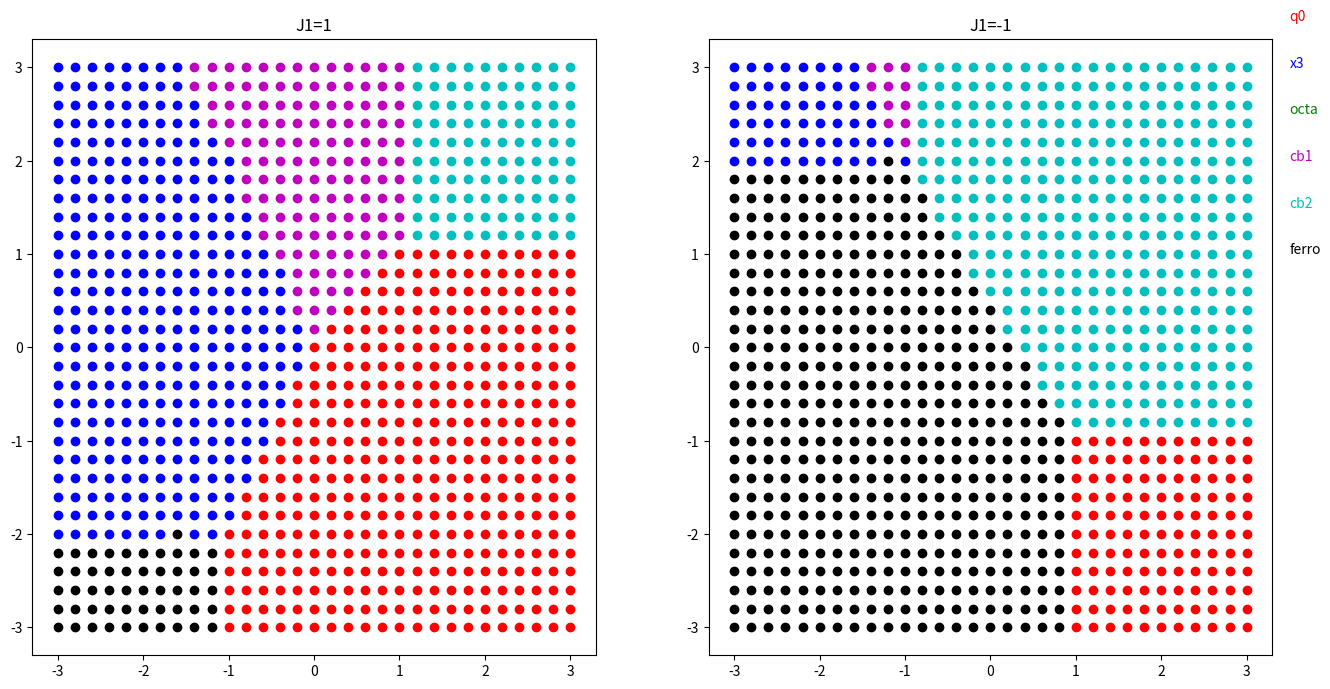

Python code for this plot:
import numpy as np
import matplotlib.pyplot as plt
from time import time as t

def ferr(J1,J2,J3):
    return 4*J1+4*J2+2*J3
def q0(J1,J2,J3):
    return -2*J1-2*J2+2*J3
def x3(J1,J2,J3):
    return -2*J1+4*J2-J3
def octa(J1,J2,J3):
    return 2*J3
def cb1(J1,J2,J3):
    return -2*J1+2*J2-2*J3
def cb2(J1,J2,J3):
    return 2*J1-2*J2-2*J3

lim = 3
N = 31
pts = np.linspace(-lim,lim,N)
ti = t()
J1 = 1
res1 = np.zeros((N,N),dtype=int)
temp = np.zeros(6)
for j in range(N):
    for l in range(N):
        temp[0] = q0(J1,pts[j],pts[l])
        temp[1] = x3(J1,pts[j],pts[l])
        temp[2] = octa(J1,pts[j],pts[l])
        temp[3] = cb1(J1,pts[j],pts[l])
        temp[4] = cb2(J1,pts[j],pts[l])
        temp[5] = ferr(J1,pts[j],pts[l])
        res1[j,l] = np.argmin(temp)
J1 = -1
res2 = np.zeros((N,N),dtype=int)
temp = np.zeros(6)
for j in range(N):
    for l in range(N):
        temp[0] = q0(J1,pts[j],pts[l])
        temp[1] = x3(J1,pts[j],pts[l])
        temp[2] = octa(J1,pts[j],pts[l])
        temp[3] = cb1(J1,pts[j],pts[l])
        temp[4] = cb2(J1,pts[j],pts[l])
        temp[5] = ferr(J1,pts[j],pts[l])
        res2[j,l] = np.argmin(temp)

Color=('r','b','g','m','c','k')
txt = ('q0','x3','octa','cb1','cb2','ferro')
plt.figure(figsize=(16,8))
plt.subplot(1,2,1)
for i in range(N):
    for j in range(N):
        plt.scatter(pts[i],pts[j],color=Color[res1[i,j]],marker='o')
plt.title('J1=1')
plt.subplot(1,2,2)
for i in range(N):
    for j in range(N):
        plt.scatter(pts[i],pts[j],color=Color[res2[i,j]],marker='o')
plt.title('J1=-1')
for i in range(6):
    plt.text(lim+0.5,lim+0.5-i/2,txt[i],color=Color[i])
plt.show()
